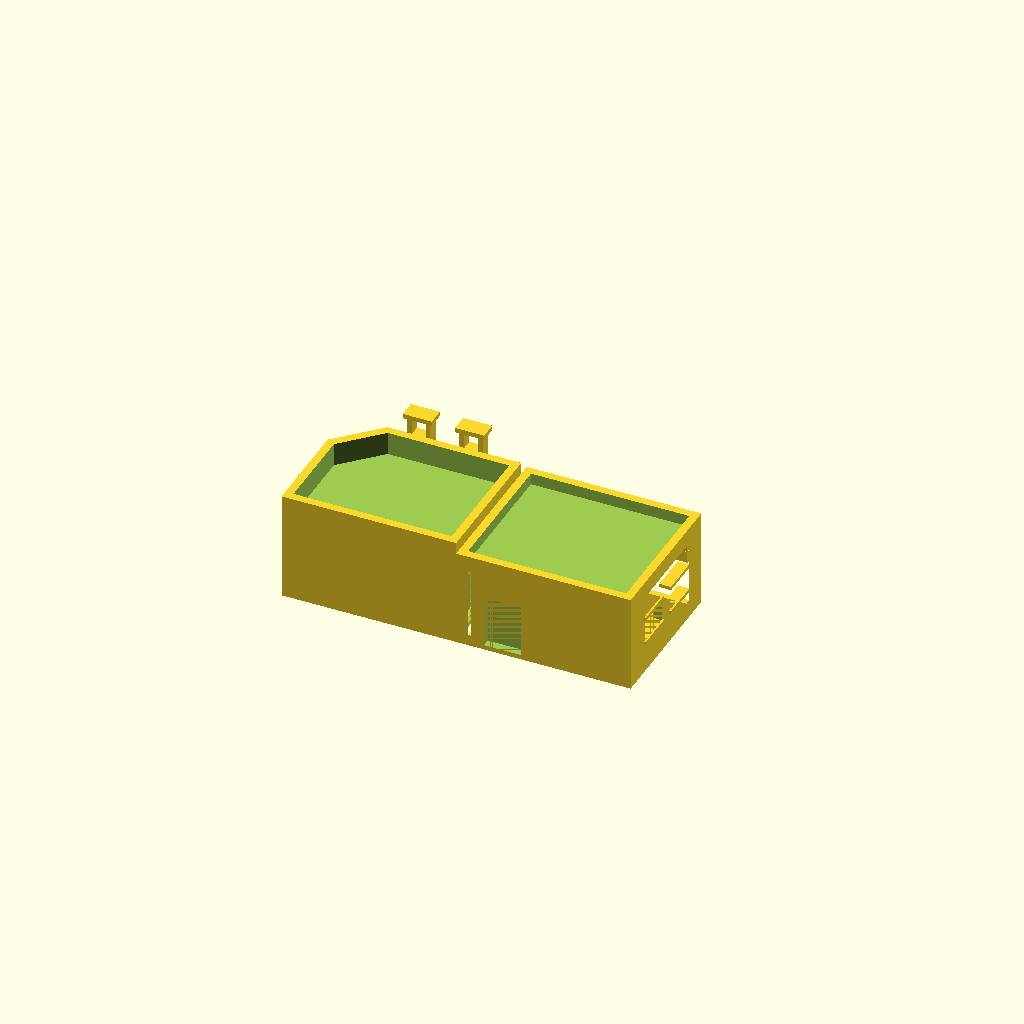
Cell 1: the model at its default parameters.
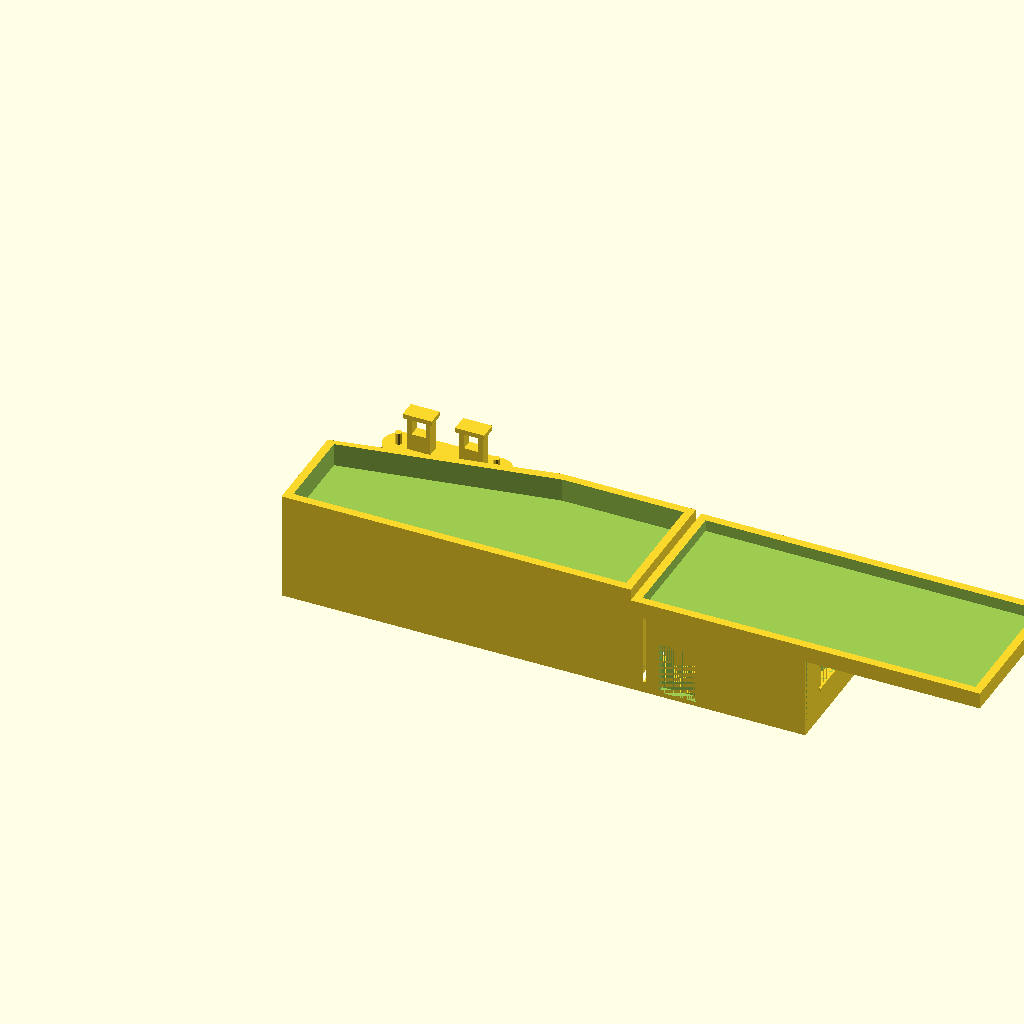
Cell 2 — xDim set to 300, the other parameters unchanged.
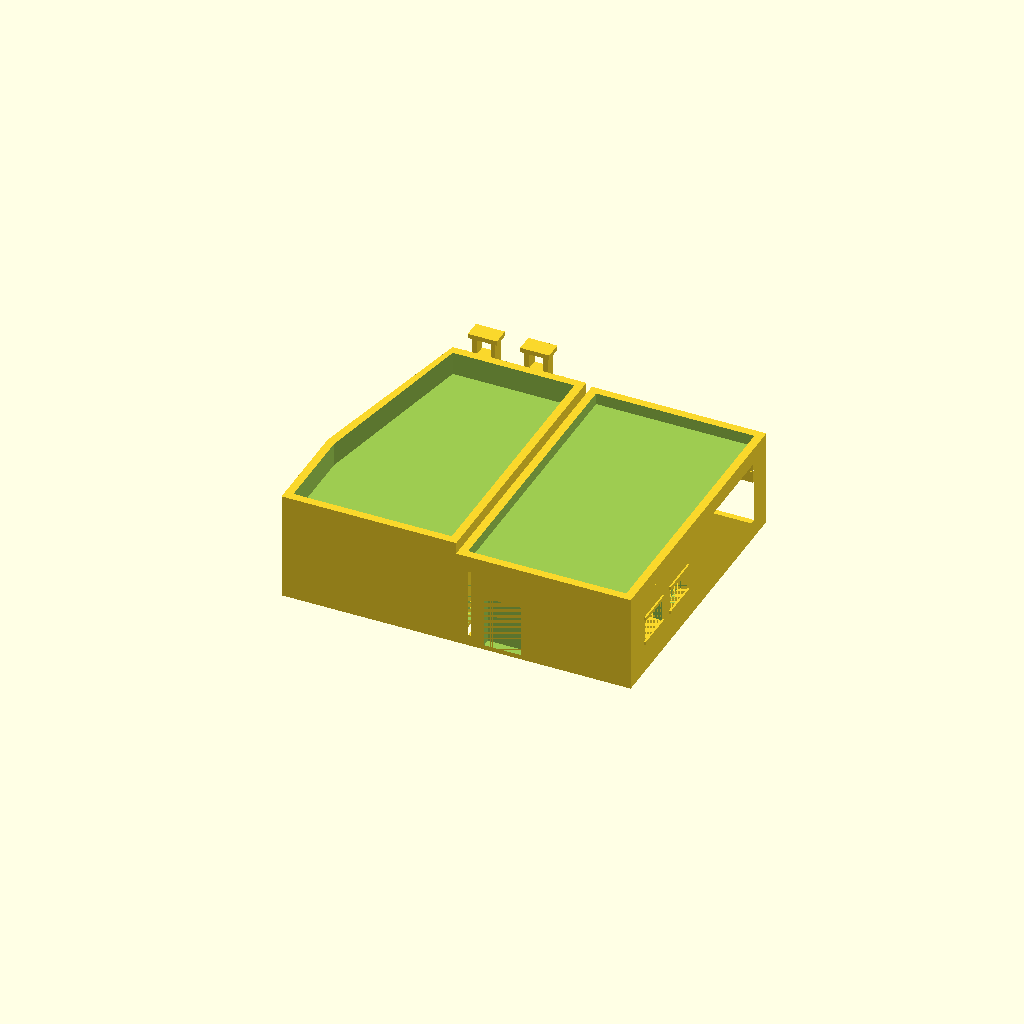
Cell 3: yDim = 240 (everything else at default).
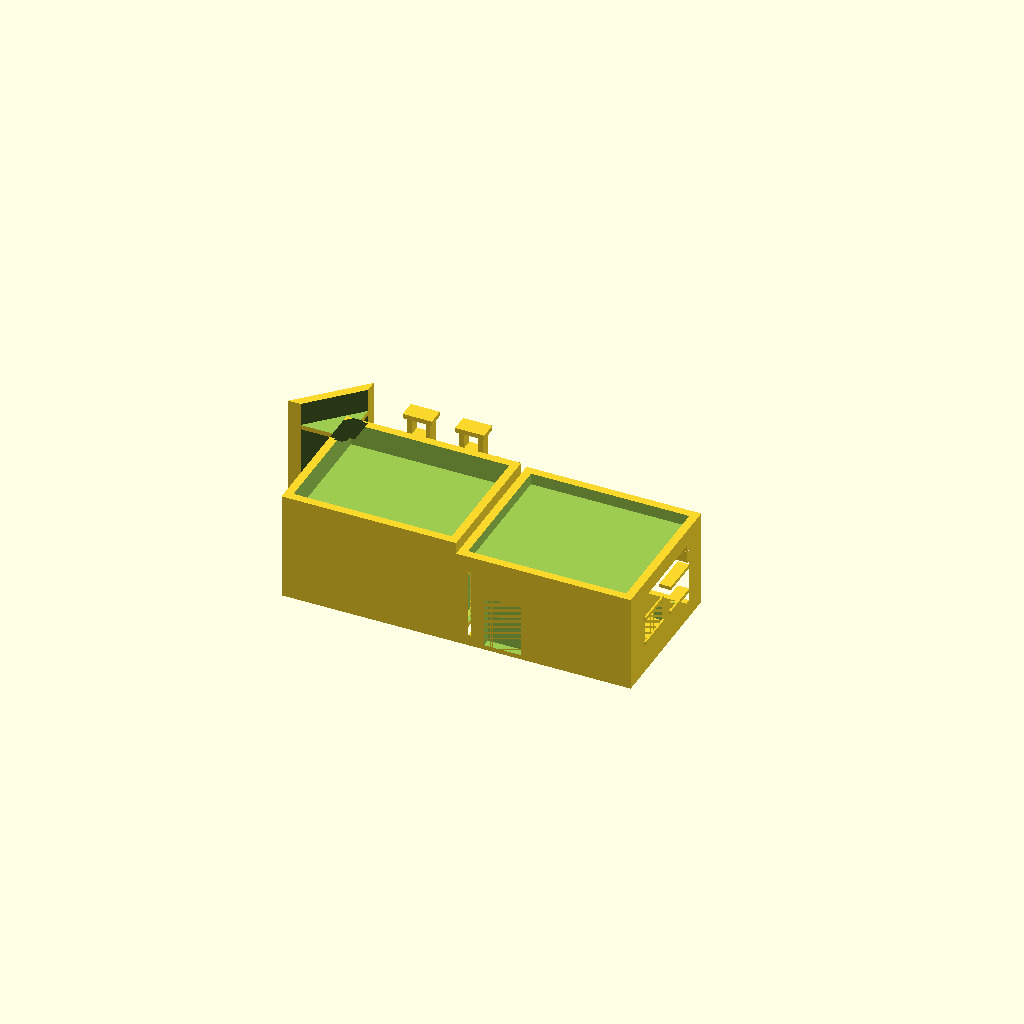
Cell 4: cutPos = 170 (everything else at default).
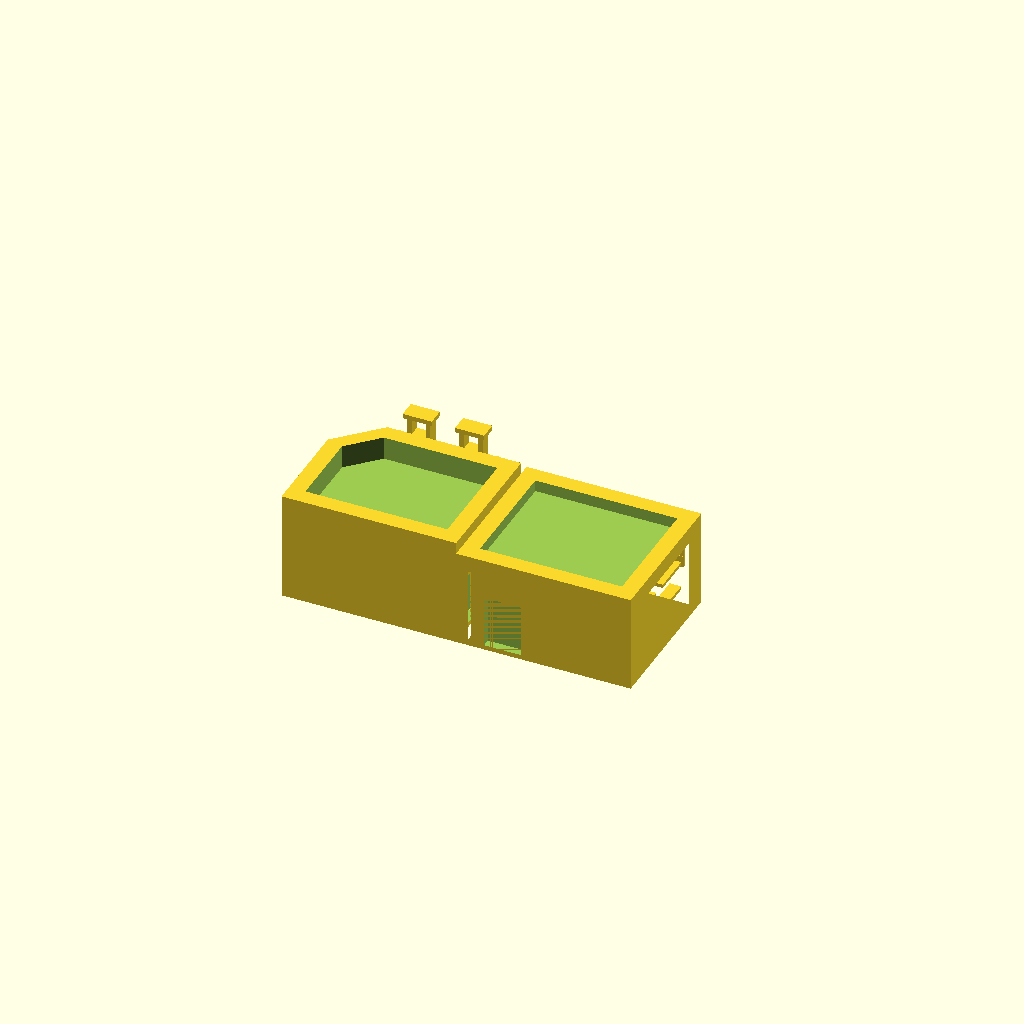
Cell 5: myWallThick = 14 (everything else at default).
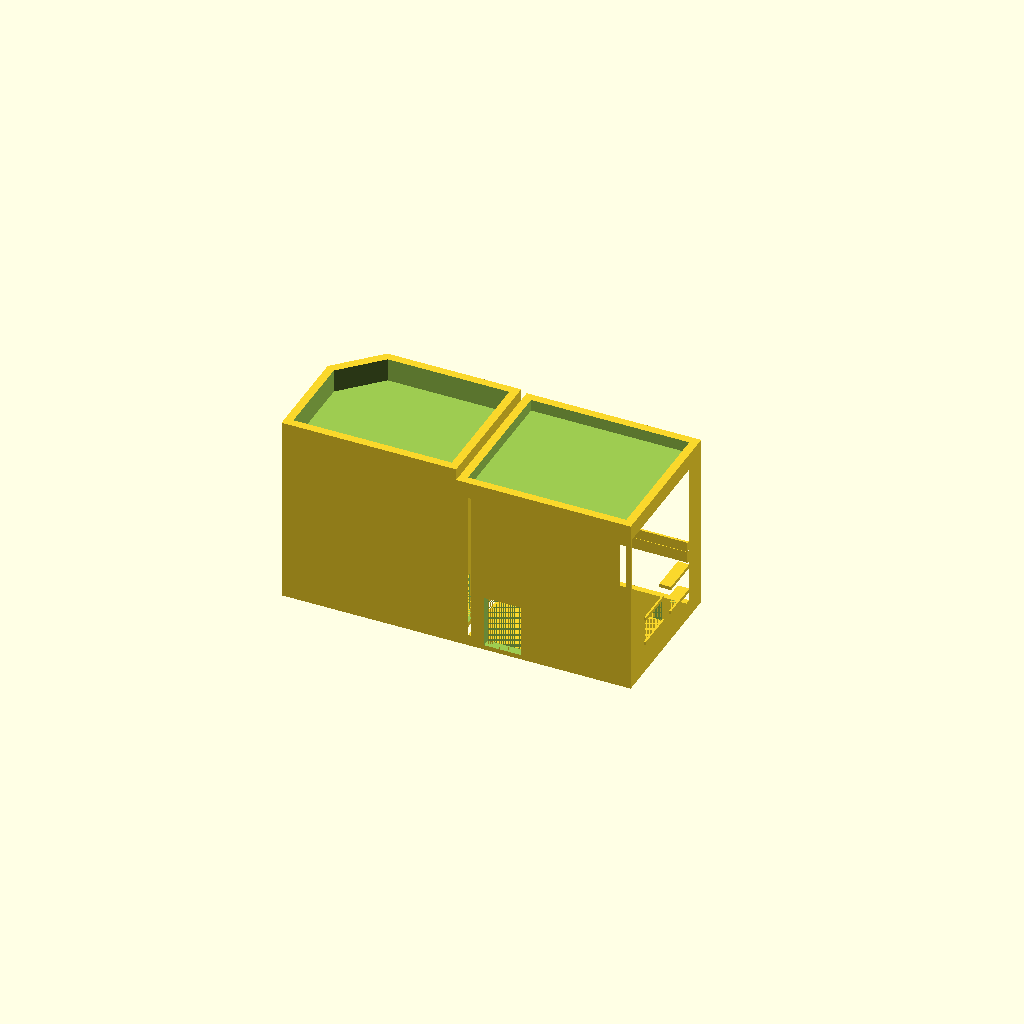
Cell 6: the same model with myWallHt = 140.
One fixed orthographic camera (rotation 55°, 0°, 25°; colour scheme Cornfield) for every cell.
The OpenSCAD source (28mm/buildings/src/gas-station/gas-station.scad):
/* gas-station.scad
 *
 * Copyright (C) Robert B. Ross, 2014
 *
 * This software is released under the Creative Commons
 * Attribution-ShareAlike 4.0 International Public License.
 */

use <../building.scad>

xDim = 150;
yDim = 120;
cutPos = 85;
myWallThick = 7;
myWallHt = 70;
myFloorThick = 4;
notchFudge = 0.5;

// Note: sort of a hack on this position because I was too lazy
//       to work out the trigonometry.
// insidePtOffset = myWallThick / tan(45);
insidePtOffset = 3.5;

/* Overlay rough build volume for reference */
// % translate([270,70,155/2]) cube(size=[240, 153, 155], center=true);

// translate([195,70,4]) import("/Users/rross/projects/3dprint/urban/VAZ-21213.STL");
// translate([240, 120, 5]) rotate([0,0,180]) color("red") import("/Users/rross/projects/3dprint/marine/marine-on-base.stl");

completeGasStation();

/******** MAJOR COMPONENT MODULES ********/

module completeGasStation() {
    mainBuilding();
    translate([0,0,myWallHt]) mainBuildingRoof();

    translate([xDim,0,0]) garage(xDim = xDim, yDim = yDim + 10);
    translate([xDim,0,myWallHt]) garageRoof(xDim = xDim, yDim = yDim + 10);
    translate([0,yDim + 100, 0]) island();
}

module garage(xDim, yDim) {
    difference() {
	/* main structure */
	building(dims = garageDims,
		 windows = garageWindows,
		 doors = garageDoors,
		 doEars = false, tiledFloor = false);

	/* garage door openings */
	translate([20, yDim - myWallThick, myFloorThick])
	    cube([55,8,55]);
	translate([20+55+10, yDim - myWallThick, myFloorThick])
	    cube([55,8,55]);
    }

    /* garage door bits */
    translate([20+55+10 - 2, yDim - myWallThick - 1.2, myFloorThick+ 55 - 8])
	cube([55+4,2.0,8]);
    translate([20+55+10 - 2, yDim - myWallThick - 0.8, myFloorThick+ 55 - 9])
	cube([55+4,1.2,1]);
    translate([20+55+10 - 2, yDim - myWallThick - 1.2, myFloorThick+ 55 - 19])
	cube([55+4,2.0,10]);

    translate([20 - 2, yDim - myWallThick - 1.2, myFloorThick+ 55 - 10])
	cube([55+4,2.0,10]);

}

module garageRoof(xDim, yDim) {
    difference() {
	cube([xDim, yDim, myFloorThick + 10]);
	translate([myWallThick, myWallThick, myFloorThick])
	    cube([xDim - 2 * myWallThick, yDim - 2 * myWallThick, 20]);
    }
}

module island() {
    hull() {
	translate([80,0,0]) cylinder(h=5, r=15);
	cylinder(h=5, r=15);
    }
    translate([5,-7.5,0]) pump();
    translate([50,-7.5,0]) pump();

    translate([82,0,0]) cylinder(h=15,r=3);
    translate([-2,0,0]) cylinder(h=15,r=3);
}

module pump() {
    translate([2.5,2.5,5]) cube([20, 10, 15]); // base
    translate([0,0,35]) cube([25, 15, 4]); // top
    translate([2.5,2.5,5]) cube([4,10,30]); // left side
    translate([18.5,2.5,5]) cube([4,10,30]); // right side
}

module mainBuildingRoof() {
    /* simple roof with plain roof surface */
    difference() {
	stationExterior(height = 24);
	translate([0,0,4]) stationInterior(height = 24);
    }
}

module mainBuilding() {
    difference() {
	stationExterior(height = myWallHt);
	stationInterior(height = myWallHt);

	/* door */
	translate([115, 120 - myWallThick, 0]) door(doDoor = true, doFrame = false);
	translate([150, 30, 0]) rotate([0,0,90]) door(doDoor = true, doFrame = false);

	/* big windows in the front */
	translate([40, 120 - 8, 10]) cube([40, 8, 50], center = false);
	translate([7.5, 40, 10]) rotate([0,0,90]) cube([40, 8, 50], center = false);
	translate([0, 80, 10]) rotate([0,0,45]) translate([8, -4, 0])
	    cube([40, 8, 50], center = false);

	/* back wall */
	linear_extrude(height=myWallHt)
	    buildingBackWall(xDim = xDim, yDim = yDim, fudge=false);

    } /* difference */

    /* add in floor */
    intersection() {
	stationExterior(height = myWallHt);
	translate([myWallThick, myWallThick + notchFudge,0])
	    tiledFloor(roofXDim = xDim - 2 * myWallThick,
		       roofYDim = yDim - 2 * myWallThick - notchFudge,
		       thick = myFloorThick);
    }

    /* add back in back wall (no doors in it to redo, in this case) */
    linear_extrude(height=myWallHt)
	buildingBackWall(xDim = xDim, yDim = yDim, fudge=true);

}

/******** MAIN BUILDING MAJOR STRUCTURE MODULES ********/

module stationExterior(height = 0) {
    linear_extrude(height = height) {
	polygon(points = [[0,0], [xDim, 0], [xDim, yDim],
			  [xDim - cutPos - 30, yDim],
			  [0, cutPos]],
		paths = [[0,1,2,3,4]]);
    }
}

/* stationInterior() 
 *
 * Note: Extrudes slightly higher (0.1mm) than necessary to make for
 * somewhat cleaner difference() without render.
 */
module stationInterior(height = 0) {
    linear_extrude(height = height + 0.1) {
	polygon(points = [[myWallThick, myWallThick],
			  [xDim - myWallThick, myWallThick],
			  [xDim - myWallThick, yDim - myWallThick],
			  [xDim - cutPos - 30 + insidePtOffset, yDim - myWallThick],
			  [myWallThick, cutPos - insidePtOffset]],
		paths = [[0,1,2,3,4]]);
    }
}

/******** GARAGE PARAMETERS ********/

/* Dims is a vector holding dimensions of the building 
 * [X, Y, height, wall thickness, floor/roof thickness, do ears].
 */
garageDims = [150, // xdim
	      yDim + 10, // ydim
	      myWallHt, // height
	      myWallThick, // wall thickness
	      myFloorThick, // floor/roof thickness
	      0]; // unused

/* Windows is a 3D array holding translate : rotate pairs, one per window.
 * 
 */
garageWindows = [[[150 - myWallThick, 42, 0], [0,0,-90]],
		 [[150 - myWallThick, 88, 0], [0,0,-90]]
		 ];

/* Doors is a 3D array holding translate : rotate : boolean tuples, one per
 * door.
 * Booleans are [ doFrame, unused, unused ].
 */
garageDoors = [[[0, 30, 0], [0,0,-90], [0,0,0]],
	       [[40,0,0], [0,0,0], [0,0,0]],
	       ];

/*
 * Local variables:
 *  mode: C
 *  c-indent-level: 4
 *  c-basic-offset: 4
 * End:
 *
 * vim: ts=8 sts=4 sw=4 expandtab
 */
Customizer parameters (derived from the source; name, type, default, range or options):
xDim: number, default 150
yDim: number, default 120
cutPos: number, default 85
myWallThick: number, default 7
myWallHt: number, default 70
myFloorThick: number, default 4
notchFudge: number, default 0.5
insidePtOffset: number, default 3.5
